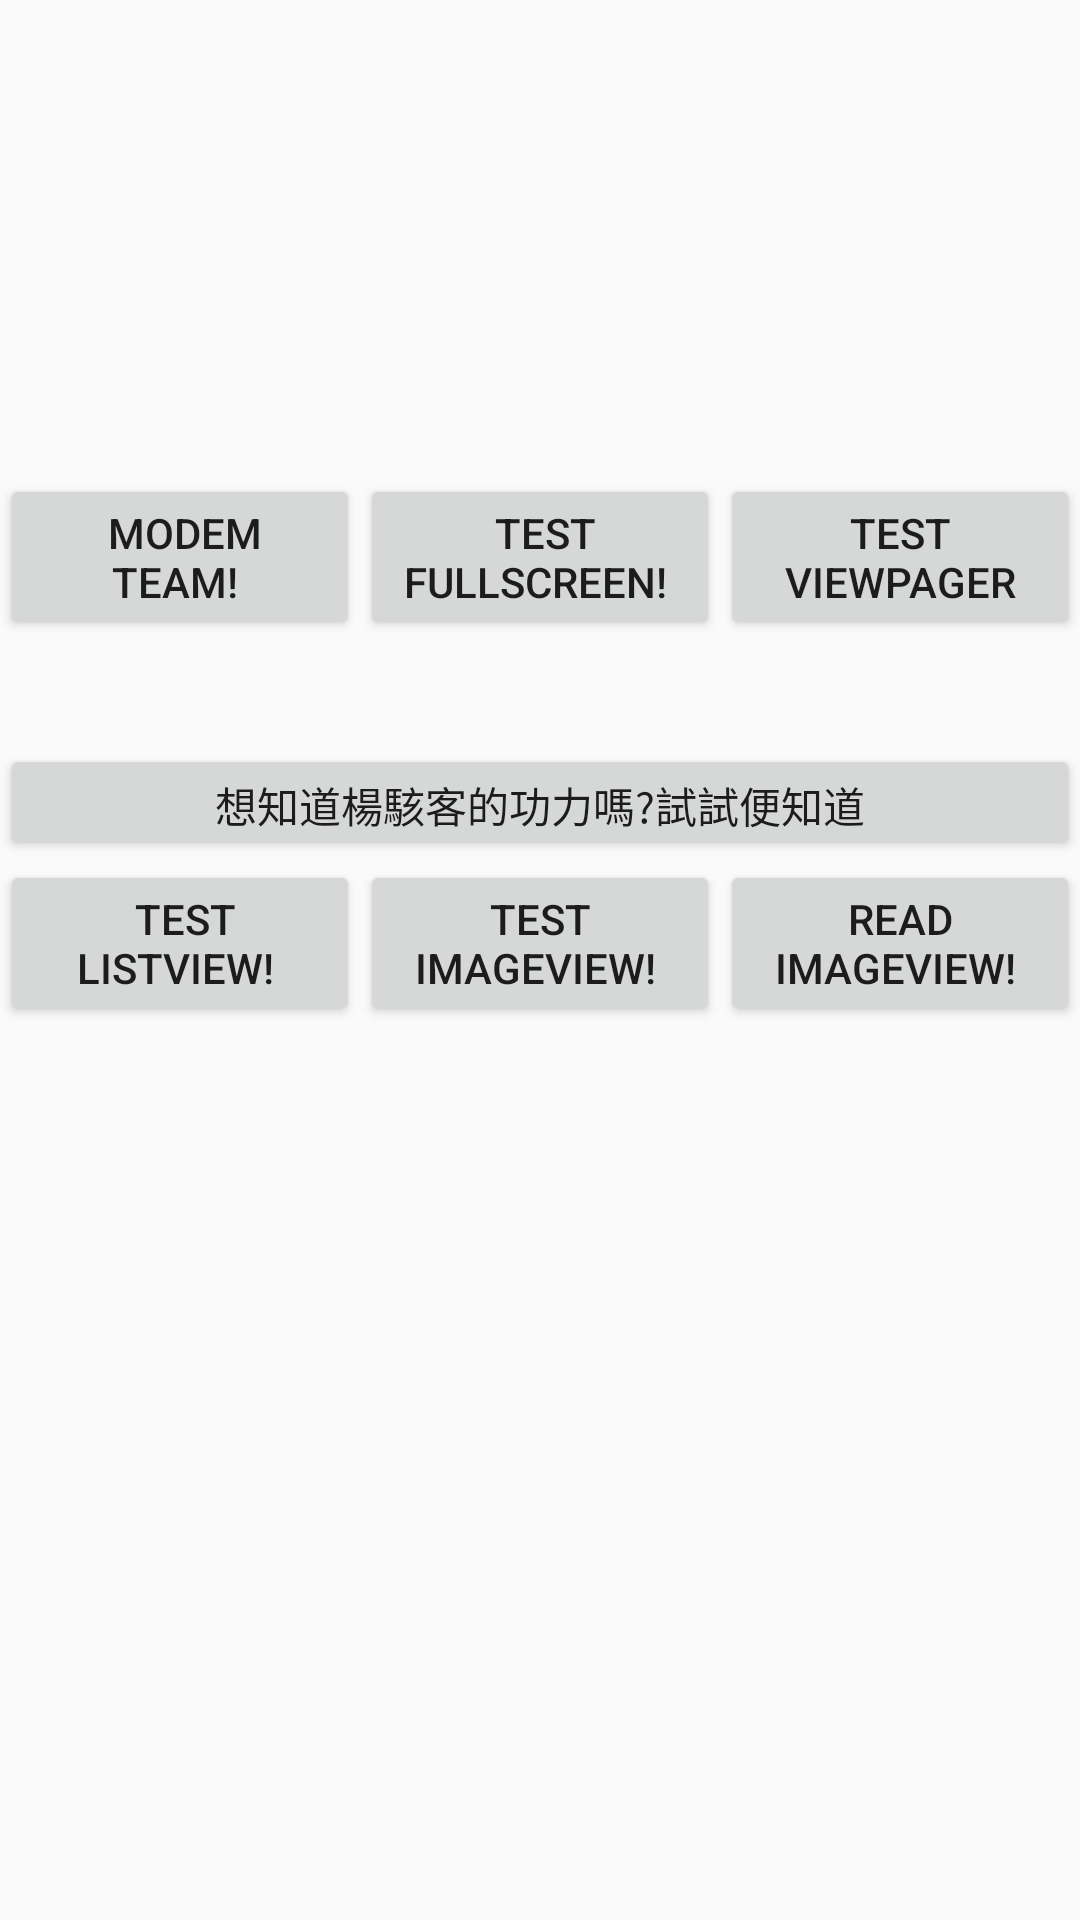

Write the Android layout XML for this screen, with the resource values it uses.
<!-- AndroidManifest.xml: activity theme AppTheme.NoActionBar -->
<!-- res/layout/activity_main.xml -->
<?xml version="1.0" encoding="utf-8"?>
<LinearLayout xmlns:android="http://schemas.android.com/apk/res/android"
    android:layout_width="match_parent"
    android:layout_height="match_parent"
    android:weightSum="1"
    android:background="@drawable/matt1"
    android:orientation="vertical">


    <TextView
        android:id="@+id/mytextview"
        android:layout_width="fill_parent"
        android:layout_height="wrap_content"
        android:textStyle="bold|italic"
        android:gravity="center_horizontal"
        />

    <TextView
        android:id="@+id/mytextview1"
        android:layout_width="fill_parent"
        android:layout_height="wrap_content"
        android:textStyle="bold|italic"
        android:gravity="center_horizontal"
        />



    <LinearLayout
        android:layout_width="match_parent"
        android:layout_height="180dp"
        android:orientation="horizontal" >


        <Button
            android:id="@+id/Button01"
            android:layout_height="wrap_content"
            android:layout_width="fill_parent"
            android:layout_marginTop="120sp"
            android:text=" modem team! "
            android:layout_weight="0.01" />

        <Button
        android:id="@+id/Button02"
        android:layout_height="wrap_content"
        android:layout_width="fill_parent"
        android:layout_marginTop="120sp"
        android:text=" Test Fullscreen! "
        android:layout_weight="0.01" />

    <Button
        android:id="@+id/Button07"
        android:layout_height="wrap_content"
        android:layout_width="fill_parent"
        android:layout_marginTop="120sp"
        android:text="Test ViewPager"
        android:layout_weight="0.01" />
    </LinearLayout>
    <Button
        android:id="@+id/Button06"
        android:layout_height="wrap_content"
        android:layout_width="fill_parent"
        android:layout_marginTop="30sp"
        android:text="想知道楊駭客的功力嗎?試試便知道"
        android:layout_weight="0.01" />


    <LinearLayout
        android:layout_width="match_parent"
        android:layout_height="match_parent"
        android:orientation="horizontal" >
    <Button
        android:id="@+id/Button03"
        android:layout_height="wrap_content"
        android:layout_width="fill_parent"
        android:layout_marginTop="0sp"
        android:text=" Test ListView! "
        android:layout_weight="0.01" />


    <Button
        android:id="@+id/Button04"
        android:layout_height="wrap_content"
        android:layout_width="fill_parent"
        android:layout_marginTop="0sp"
        android:text="Test ImageView! "
        android:layout_weight="0.01" />

        <Button
        android:id="@+id/Button05"
        android:layout_height="wrap_content"
        android:layout_width="fill_parent"
        android:layout_marginTop="0sp"
        android:text="Read ImageView! "
        android:layout_weight="0.01" />


    </LinearLayout>

    <LinearLayout
        android:layout_width="match_parent"
        android:layout_height="match_parent"
        android:orientation="vertical" >
    </LinearLayout>
</LinearLayout>
<!-- resources referenced by this layout -->
<resources>
  <style name="AppTheme.NoActionBar">
          <item name="windowActionBar">false</item>
          <item name="windowNoTitle">true</item>
      </style>
</resources>
